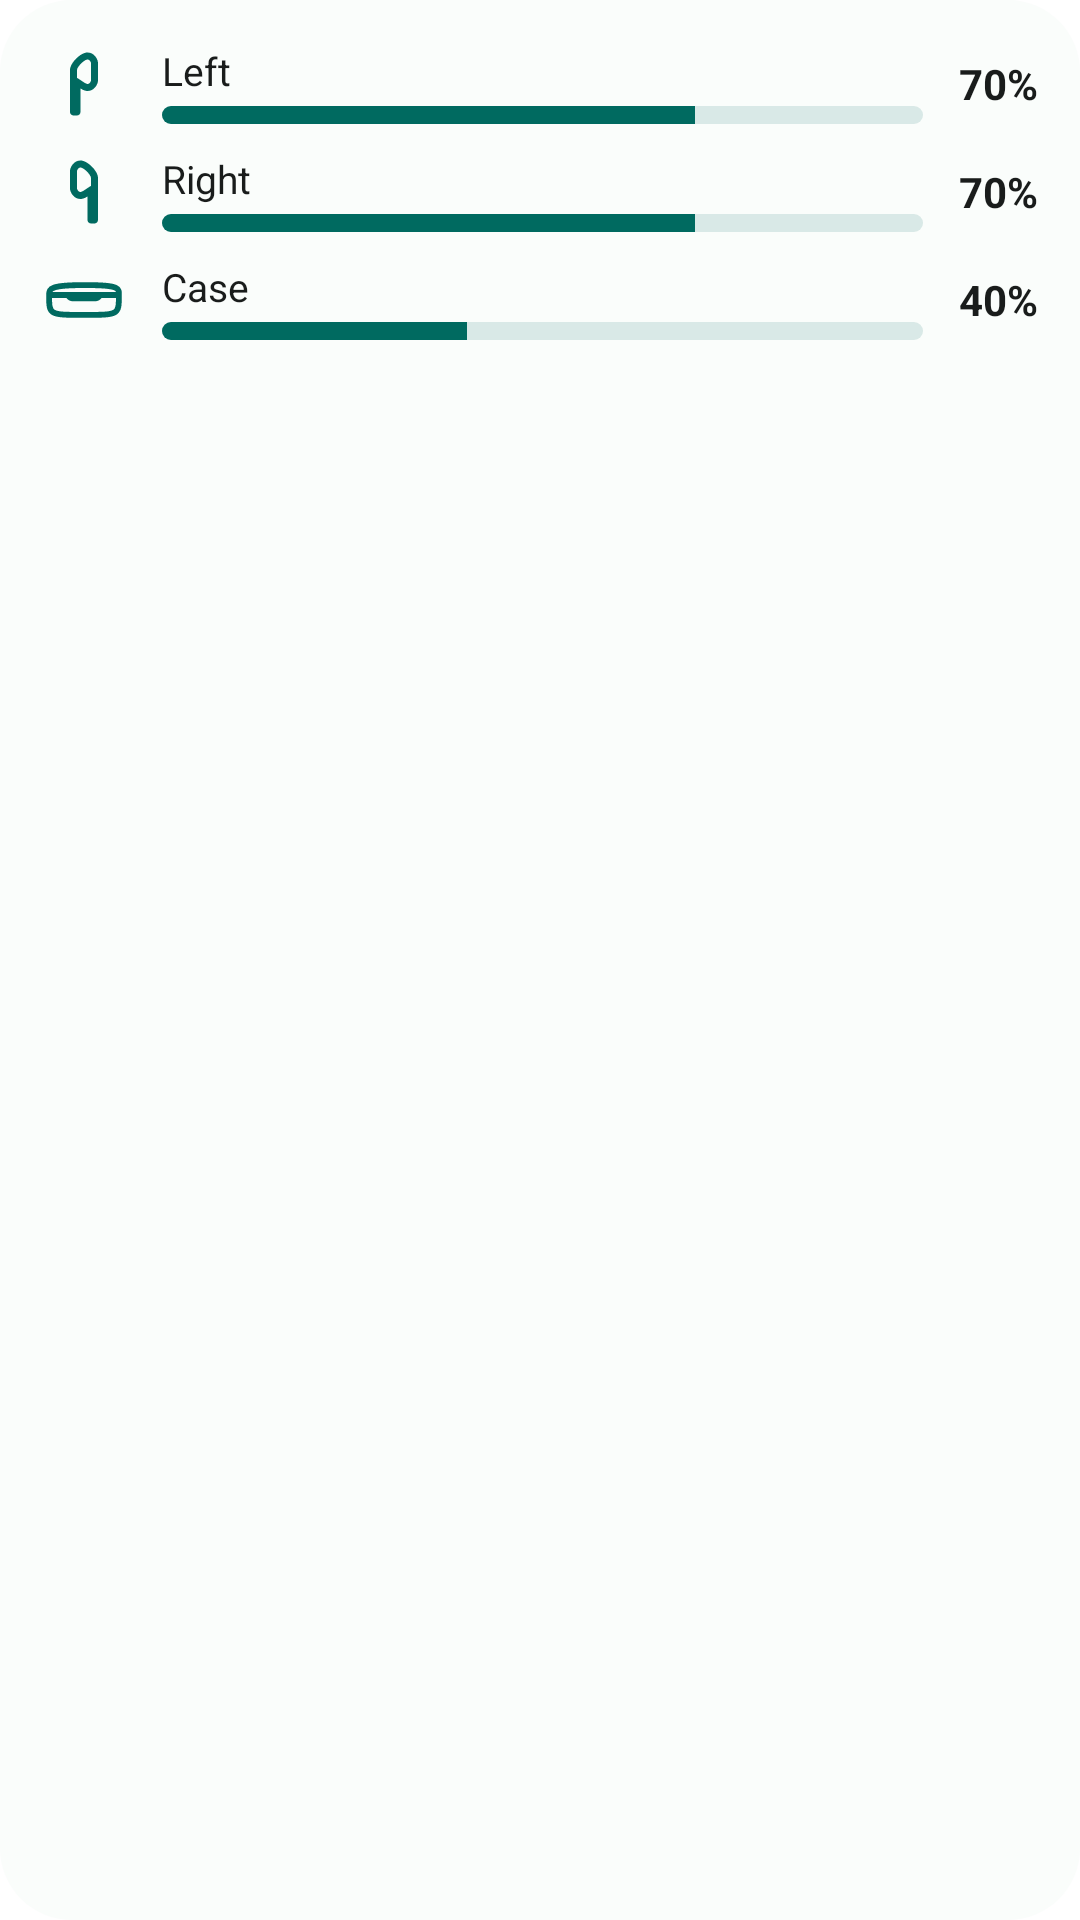

Layout XML and referenced resources for this Android screen:
<!-- AndroidManifest.xml: application theme AppTheme -->
<!-- res/layout/widget_battery_preview.xml -->
<?xml version="1.0" encoding="utf-8"?>
<LinearLayout xmlns:android="http://schemas.android.com/apk/res/android"
    android:id="@+id/widget_root"
    android:layout_width="match_parent"
    android:layout_height="wrap_content"
    android:background="@drawable/widget_background"
    android:orientation="vertical"
    android:padding="14dp">

    <LinearLayout
        android:layout_width="match_parent"
        android:layout_height="wrap_content"
        android:gravity="center_vertical"
        android:orientation="horizontal">

        <ImageView
            android:layout_width="28dp"
            android:layout_height="28dp"
            android:contentDescription="@string/widget_row_icon"
            android:src="@drawable/ic_left_bud"
            android:tint="@color/widget_primary" />

        <LinearLayout
            android:layout_width="0dp"
            android:layout_height="wrap_content"
            android:layout_marginStart="12dp"
            android:layout_weight="1"
            android:orientation="vertical">

            <TextView
                android:layout_width="wrap_content"
                android:layout_height="wrap_content"
                android:fontFamily="sans-serif"
                android:text="@string/widget_row_left"
                android:textColor="@color/widget_on_surface"
                android:textSize="13sp" />

            <ProgressBar
                style="?android:attr/progressBarStyleHorizontal"
                android:layout_width="match_parent"
                android:layout_height="6dp"
                android:layout_marginTop="3dp"
                android:max="100"
                android:progress="70"
                android:progressDrawable="@drawable/widget_progress" />
        </LinearLayout>

        <TextView
            android:layout_width="wrap_content"
            android:layout_height="wrap_content"
            android:layout_marginStart="12dp"
            android:fontFamily="sans-serif"
            android:gravity="end"
            android:text="70%"
            android:textColor="@color/widget_on_surface"
            android:textSize="14sp"
            android:textStyle="bold" />
    </LinearLayout>

    <LinearLayout
        android:layout_width="match_parent"
        android:layout_height="wrap_content"
        android:layout_marginTop="8dp"
        android:gravity="center_vertical"
        android:orientation="horizontal">

        <ImageView
            android:layout_width="28dp"
            android:layout_height="28dp"
            android:contentDescription="@string/widget_row_icon"
            android:src="@drawable/ic_right_bud"
            android:tint="@color/widget_primary" />

        <LinearLayout
            android:layout_width="0dp"
            android:layout_height="wrap_content"
            android:layout_marginStart="12dp"
            android:layout_weight="1"
            android:orientation="vertical">

            <TextView
                android:layout_width="wrap_content"
                android:layout_height="wrap_content"
                android:fontFamily="sans-serif"
                android:text="@string/widget_row_right"
                android:textColor="@color/widget_on_surface"
                android:textSize="13sp" />

            <ProgressBar
                style="?android:attr/progressBarStyleHorizontal"
                android:layout_width="match_parent"
                android:layout_height="6dp"
                android:layout_marginTop="3dp"
                android:max="100"
                android:progress="70"
                android:progressDrawable="@drawable/widget_progress" />
        </LinearLayout>

        <TextView
            android:layout_width="wrap_content"
            android:layout_height="wrap_content"
            android:layout_marginStart="12dp"
            android:fontFamily="sans-serif"
            android:gravity="end"
            android:text="70%"
            android:textColor="@color/widget_on_surface"
            android:textSize="14sp"
            android:textStyle="bold" />
    </LinearLayout>

    <LinearLayout
        android:layout_width="match_parent"
        android:layout_height="wrap_content"
        android:layout_marginTop="8dp"
        android:gravity="center_vertical"
        android:orientation="horizontal">

        <ImageView
            android:layout_width="28dp"
            android:layout_height="28dp"
            android:contentDescription="@string/widget_row_icon"
            android:src="@drawable/ic_case"
            android:tint="@color/widget_primary" />

        <LinearLayout
            android:layout_width="0dp"
            android:layout_height="wrap_content"
            android:layout_marginStart="12dp"
            android:layout_weight="1"
            android:orientation="vertical">

            <TextView
                android:layout_width="wrap_content"
                android:layout_height="wrap_content"
                android:fontFamily="sans-serif"
                android:text="@string/widget_row_case"
                android:textColor="@color/widget_on_surface"
                android:textSize="13sp" />

            <ProgressBar
                style="?android:attr/progressBarStyleHorizontal"
                android:layout_width="match_parent"
                android:layout_height="6dp"
                android:layout_marginTop="3dp"
                android:max="100"
                android:progress="40"
                android:progressDrawable="@drawable/widget_progress" />
        </LinearLayout>

        <TextView
            android:layout_width="wrap_content"
            android:layout_height="wrap_content"
            android:layout_marginStart="12dp"
            android:fontFamily="sans-serif"
            android:gravity="end"
            android:text="40%"
            android:textColor="@color/widget_on_surface"
            android:textSize="14sp"
            android:textStyle="bold" />
    </LinearLayout>

</LinearLayout>
<!-- resources referenced by this layout -->
<resources>
  <color name="widget_on_surface">#191C1B</color>
  <color name="widget_primary">#006A60</color>
  <!-- drawable ic_case: vector/xml drawable (drawable, 2318 chars, omitted) -->
  <!-- drawable ic_left_bud (drawable) -->
  <?xml version="1.0" encoding="utf-8"?>
  <vector xmlns:android="http://schemas.android.com/apk/res/android"
      android:width="24dp"
      android:height="24dp"
      android:viewportWidth="24"
      android:viewportHeight="24">
      <path
          android:fillColor="#FF000000"
          android:pathData="m13,3c2,0 3,2 3,3v5c0,1 -1,3 -3,3 -0.61,0 -1.32,-0.28 -2,-0.73V20c0,0.55 -0.45,1 -1,1H9C8.45,21 8,20.55 8,20V8C8,6 11,3 13,3m-3,7.23 l2.09,1.37c0.51,0.33 0.83,0.4 0.91,0.4 0.7,0 1,-0.92 1,-1V6.03C14,5.92 13.7,5 13,5 12.1,5 10,7.1 10,8v2.23" />
  </vector>
  <!-- drawable ic_right_bud (drawable) -->
  <?xml version="1.0" encoding="utf-8"?>
  <vector xmlns:android="http://schemas.android.com/apk/res/android"
      android:width="24dp"
      android:height="24dp"
      android:viewportWidth="24"
      android:viewportHeight="24">
      <path
          android:fillColor="#FF000000"
          android:pathData="M11,3C9,3 8,5 8,6v5c0,1 1,3 3,3 0.61,0 1.32,-0.28 2,-0.73V20c0,0.55 0.45,1 1,1h1c0.55,0 1,-0.45 1,-1V8C16,6 13,3 11,3m3,7.23 l-2.09,1.37C11.4,11.93 11.08,12 11,12 10.3,12 10,11.08 10,11V6.03C10,5.92 10.3,5 11,5c0.9,0 3,2.1 3,3v2.23" />
  </vector>
  <!-- drawable widget_background (drawable) -->
  <?xml version="1.0" encoding="utf-8"?>
  <shape xmlns:android="http://schemas.android.com/apk/res/android"
      android:shape="rectangle">
      <corners android:radius="24dp" />
      <gradient
          android:angle="135"
          android:endColor="@color/widget_surface"
          android:startColor="@color/widget_surface" />
  </shape>
  <!-- drawable widget_progress (drawable) -->
  <?xml version="1.0" encoding="utf-8"?>
  <layer-list xmlns:android="http://schemas.android.com/apk/res/android">
      <item android:id="@android:id/background">
          <shape>
              <corners android:radius="5dp" />
              <solid android:color="@color/widget_track" />
          </shape>
      </item>
      <item android:id="@android:id/progress">
          <clip>
              <shape>
                  <corners android:radius="5dp" />
                  <solid android:color="@color/widget_primary" />
              </shape>
          </clip>
      </item>
  </layer-list>
  <string name="widget_row_case">Case</string>
  <string name="widget_row_icon">earbud icon</string>
  <string name="widget_row_left">Left</string>
  <string name="widget_row_right">Right</string>
  <style name="AppTheme" parent="@android:style/Theme.Material.Light.NoActionBar">
          <item name="android:windowBackground">@android:color/white</item>
          <item name="android:statusBarColor">@android:color/transparent</item>
          <item name="android:navigationBarColor">@android:color/transparent</item>
          <item name="android:windowLightStatusBar">true</item>
          <item name="android:windowLightNavigationBar">true</item>
      </style>
  <color name="widget_surface">#FAFDFB</color>
  <color name="widget_track">#22006A60</color>
</resources>
